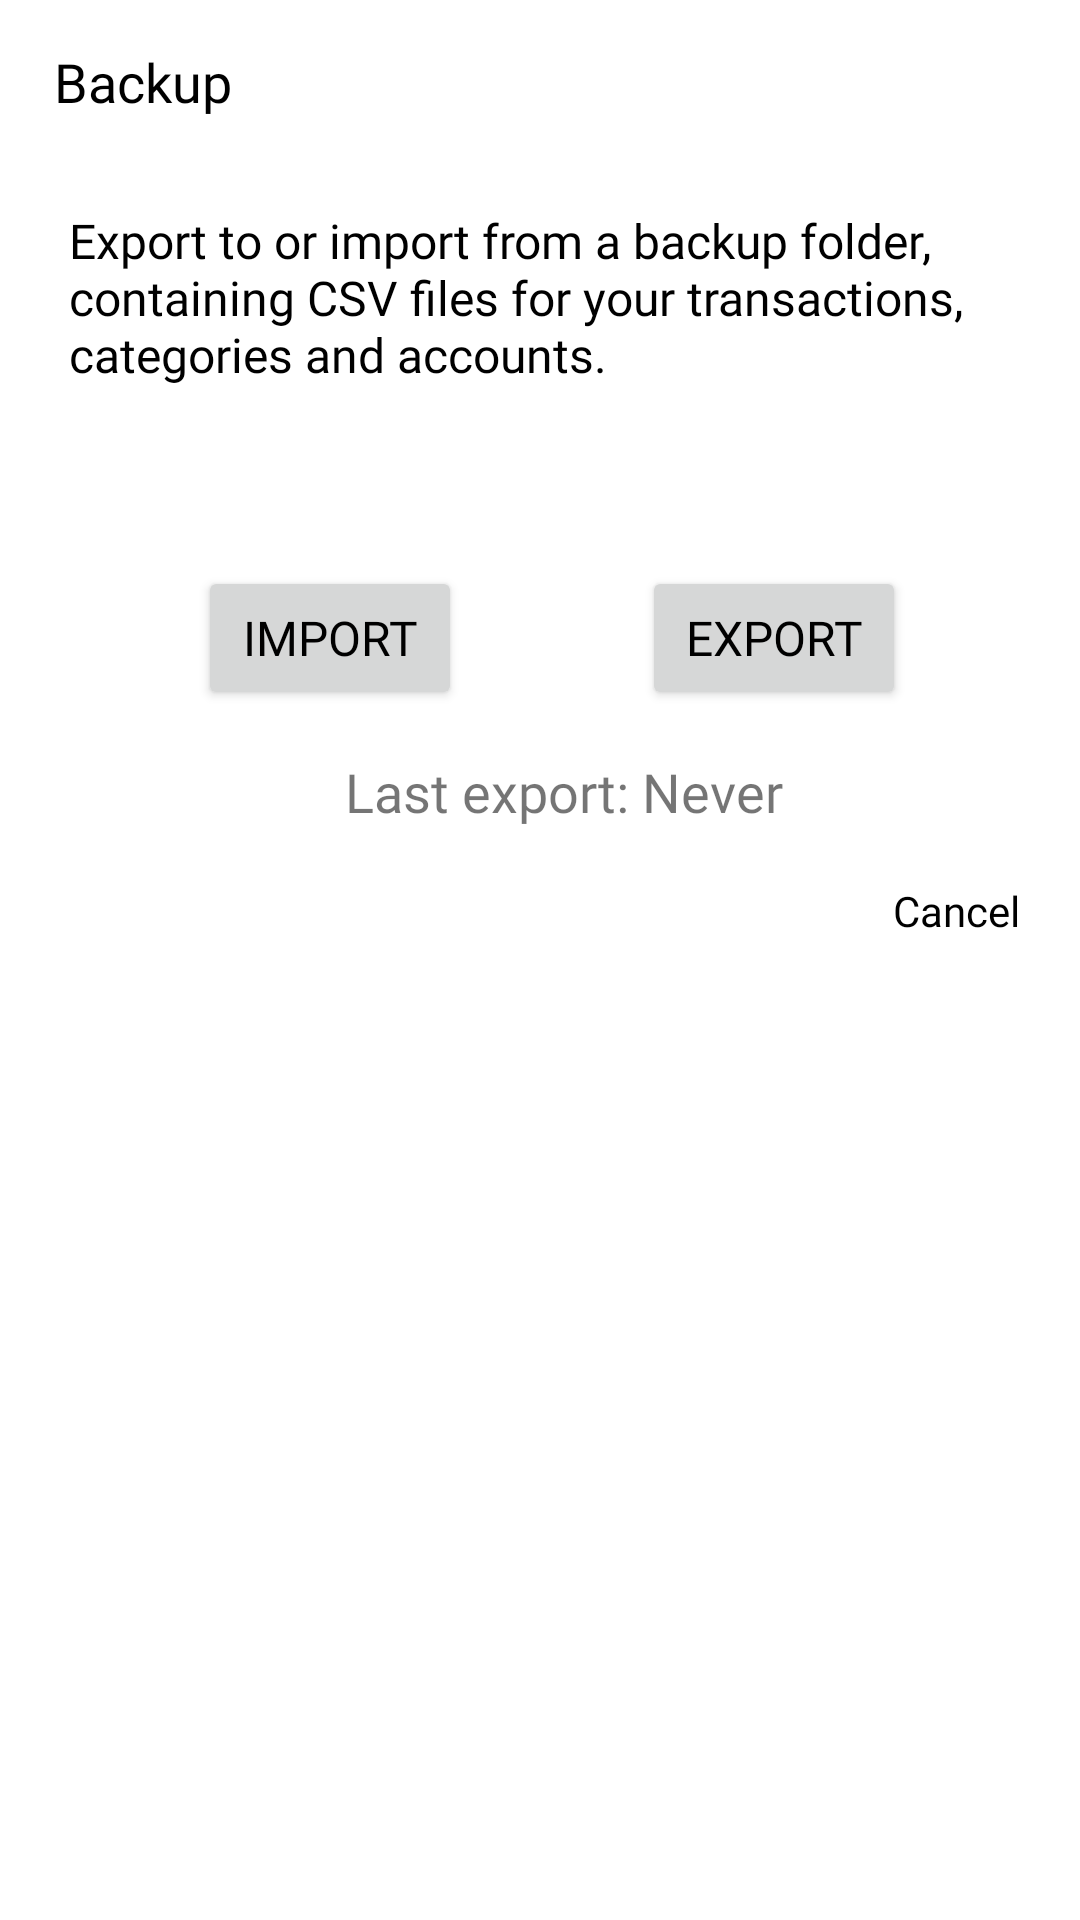

Write the Android layout XML for this screen, with the resource values it uses.
<!-- AndroidManifest.xml: application theme Myzo -->
<!-- res/layout/dialog_backup.xml -->
<?xml version="1.0" encoding="utf-8"?>
<LinearLayout xmlns:android="http://schemas.android.com/apk/res/android"
    xmlns:tools="http://schemas.android.com/tools"
    android:layout_width="match_parent"
    android:layout_height="wrap_content"
    android:background="@drawable/dialog_background_solid"
    android:orientation="vertical"
    android:padding="10dp">

    <TextView
        android:layout_width="wrap_content"
        android:layout_height="wrap_content"
        android:layout_marginStart="8dp"
        android:layout_marginTop="5dp"
        android:fontFamily="@font/open_sans_light"
        android:text="@string/backup"
        android:textColor="@android:color/black"
        android:textSize="18sp" />

    <TextView
        android:id="@+id/import_text"
        android:layout_width="wrap_content"
        android:layout_height="wrap_content"
        android:layout_marginStart="8dp"
        android:layout_marginTop="25dp"
        android:layout_marginEnd="8dp"
        android:fontFamily="@font/open_sans_light"
        android:padding="5dp"
        android:text="@string/export_import_explain"
        android:textColor="@android:color/black"
        android:textSize="16sp" />

    <TextView
        android:id="@+id/import_text_export_location"
        android:layout_width="wrap_content"
        android:layout_height="wrap_content"
        android:layout_marginStart="8dp"
        android:layout_marginTop="5dp"
        android:layout_marginEnd="8dp"
        android:fontFamily="@font/open_sans_light"
        android:padding="5dp"
        android:textColor="@android:color/black"
        android:textSize="16sp"
        tools:text="The backup will be exported to and imported from /storage/emulated/0/Android/data/com.example.spudgmoneymanager/cache." />

    <LinearLayout
        android:layout_width="match_parent"
        android:layout_height="wrap_content"
        android:layout_marginTop="8dp"
        android:gravity="center_horizontal"
        android:padding="10dp">

        <Button
            android:id="@+id/import_btn"
            android:layout_width="wrap_content"
            android:layout_height="wrap_content"
            android:layout_marginStart="8dp"
            android:layout_marginEnd="30dp"
            android:fontFamily="@font/open_sans_light"
            android:padding="10dp"
            android:text="@string/import_btn"
            android:textColor="@color/colorAccent"
            android:textSize="16sp" />

        <Button
            android:id="@+id/export_btn"
            android:layout_width="wrap_content"
            android:layout_height="wrap_content"
            android:layout_marginStart="30dp"
            android:fontFamily="@font/open_sans_light"
            android:padding="10dp"
            android:text="@string/export_btn"
            android:textColor="@color/colorAccent"
            android:textSize="16sp" />

    </LinearLayout>

    <TextView
        android:id="@+id/last_backup"
        android:layout_width="wrap_content"
        android:layout_height="wrap_content"
        android:layout_gravity="center_horizontal"
        android:layout_marginStart="8dp"
        android:layout_marginTop="5dp"
        android:fontFamily="@font/open_sans_light"
        android:text="@string/last_export_never"
        android:textSize="18sp" />

    <LinearLayout
        android:layout_width="match_parent"
        android:layout_height="wrap_content"
        android:layout_marginTop="8dp"
        android:gravity="end"
        android:orientation="horizontal">

        <TextView
            android:id="@+id/tvCancel"
            android:layout_width="wrap_content"
            android:layout_height="match_parent"
            android:fontFamily="@font/open_sans_light"
            android:foreground="?attr/selectableItemBackground"
            android:gravity="center"
            android:padding="10dp"
            android:text="@string/cancel"
            android:textColor="@color/colorAccent" />

    </LinearLayout>
</LinearLayout>
<!-- resources referenced by this layout -->
<resources>
  <color name="colorAccent">#000000</color>
  <string name="backup">Backup</string>
  <string name="cancel">Cancel</string>
  <string name="export_btn">Export</string>
  <string name="export_import_explain">Export to or import from a backup folder, containing CSV files for your transactions, categories and accounts.</string>
  <string name="import_btn">Import</string>
  <string name="last_export_never">Last export: Never</string>
  <style name="Myzo" parent="Theme.MaterialComponents.Light.NoActionBar">
          <item name="popupMenuStyle">@style/PopupMenu</item>
          <item name="android:textAppearanceLargePopupMenu">@style/myPopupMenuTextAppearanceLarge
          </item>
          <item name="android:textAppearanceSmallPopupMenu">@style/myPopupMenuTextAppearanceSmall
          </item>
          <item name="colorPrimary">@color/colorPrimary</item>
          <item name="colorPrimaryDark">@color/colorPrimaryDark</item>
          <item name="colorAccent">@color/colorAccent</item>
          <item name="android:statusBarColor">@color/colorAccent</item>
      </style>
  <style name="PopupMenu" parent="@android:style/Widget.PopupMenu">
          <item name="android:popupBackground">@android:color/white</item>
          <item name="android:textColor">#FF01F0</item>
          <item name="android:textSize">16sp</item>
          <item name="android:fontFamily">@font/open_sans_light</item>
      </style>
  <style name="myPopupMenuTextAppearanceLarge" parent="@android:style/TextAppearance.DeviceDefault.Widget.PopupMenu.Large">
          <item name="android:textColor">#545656</item>
          <item name="android:textSize">16sp</item>
          <item name="android:fontFamily">@font/open_sans_light</item>
      </style>
  <style name="myPopupMenuTextAppearanceSmall" parent="@android:style/TextAppearance.DeviceDefault.Widget.PopupMenu.Small">
          <item name="android:textColor">#545656</item>
          <item name="android:textSize">16sp</item>
          <item name="android:fontFamily">@font/open_sans_light</item>
      </style>
  <color name="colorPrimary">#EEEEEE</color>
  <color name="colorPrimaryDark">#BCBCBC</color>
</resources>
